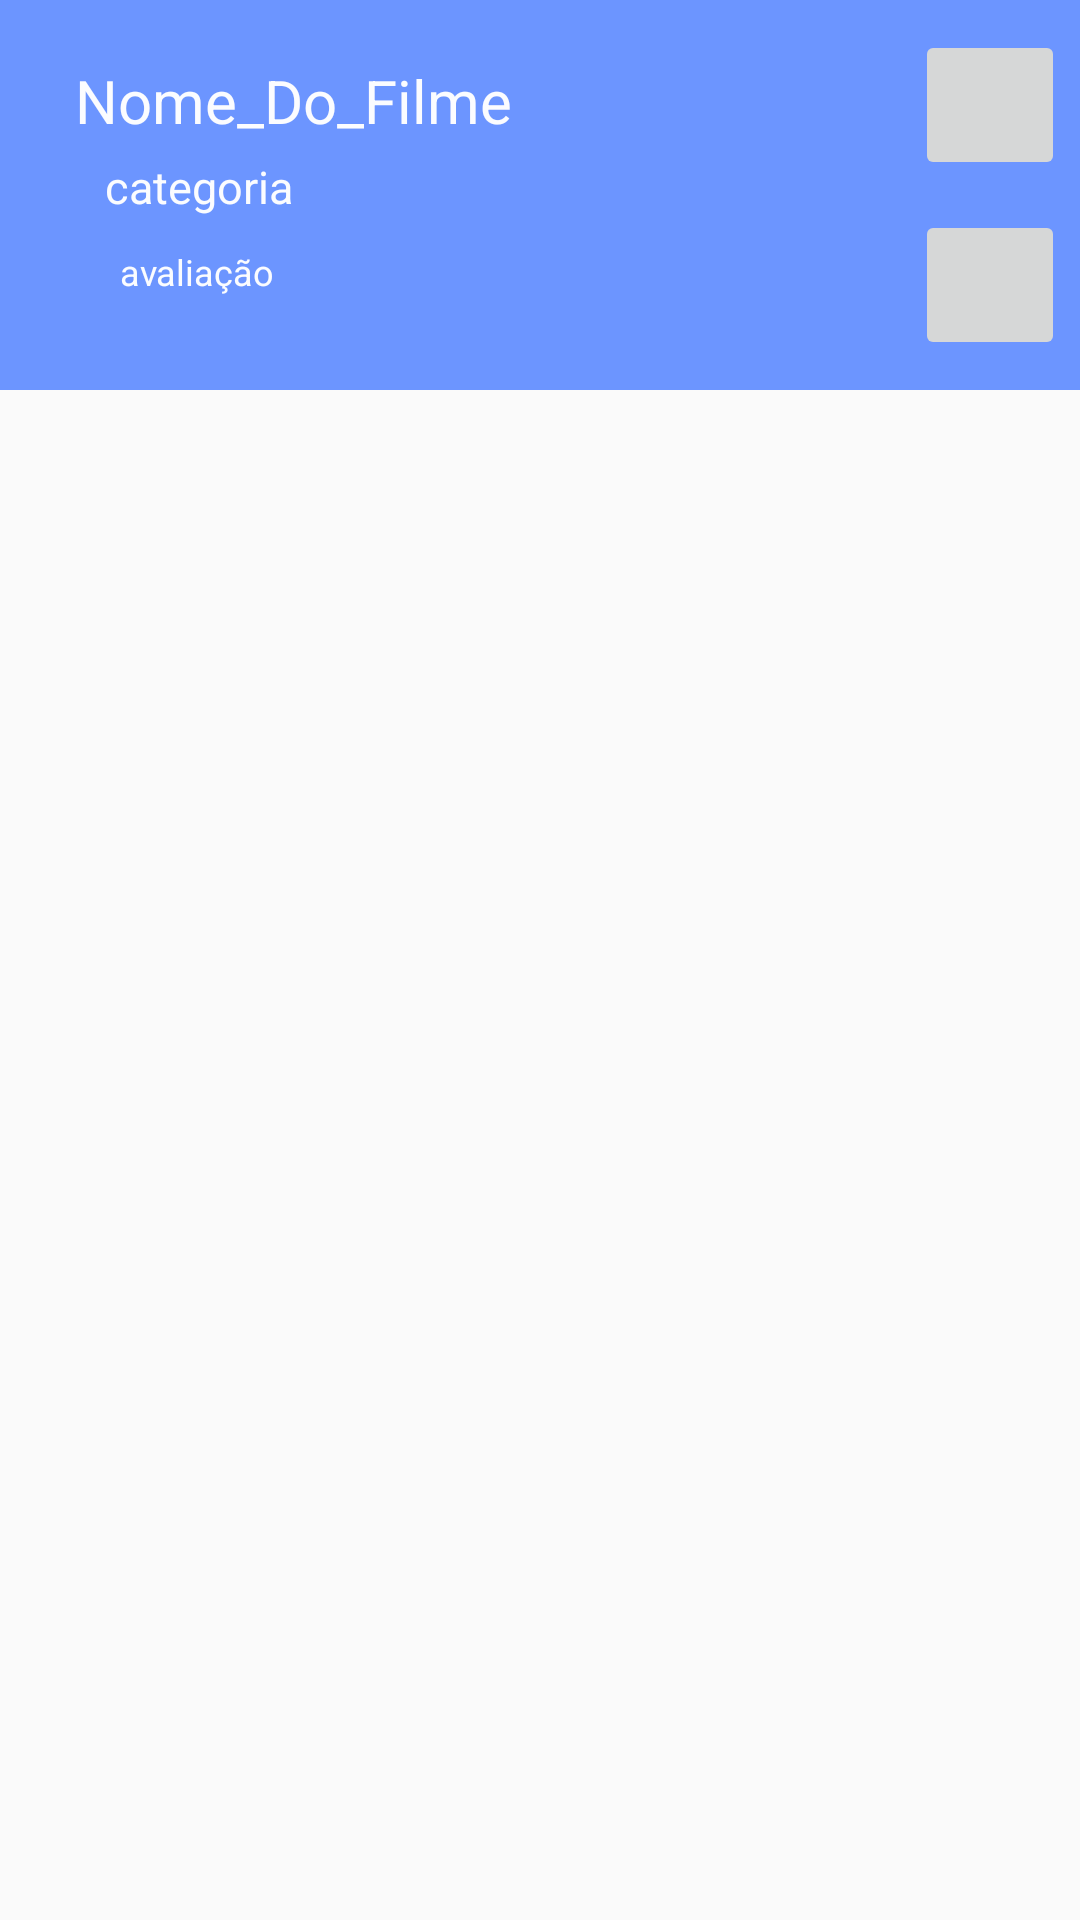

The Android layout XML behind this screen, and the referenced resources:
<!-- AndroidManifest.xml: application theme AppTheme -->
<!-- res/layout/list_view_filmes.xml -->
<?xml version="1.0" encoding="utf-8"?>
<LinearLayout xmlns:android="http://schemas.android.com/apk/res/android"
    android:layout_width="match_parent"
    android:layout_height="match_parent"
    android:orientation="horizontal">

    <LinearLayout
        android:layout_width="wrap_content"
        android:layout_height="130dp"
        android:layout_weight="100"
        android:background="@color/Principal"
        android:orientation="vertical"
        android:padding="20dp"
        android:paddingRight="0dp"

        >

        <TextView
            android:layout_width="match_parent"
            android:layout_height="wrap_content"
            android:paddingHorizontal="5dp"
            android:text="Nome_Do_Filme"
            android:textColor="@color/Secundária"
            android:textSize="20sp" />

        <TextView
            android:layout_width="match_parent"
            android:layout_height="wrap_content"
            android:layout_marginLeft="15dp"
            android:paddingVertical="5dp"
            android:text="categoria"
            android:textColor="@color/Secundária"
            android:textSize="15sp" />

        <TextView
            android:layout_width="match_parent"
            android:layout_height="wrap_content"
            android:layout_marginLeft="20dp"
            android:paddingVertical="5dp"
            android:text="avaliação"
            android:textColor="@color/Secundária"
            android:textSize="12sp" />


    </LinearLayout>

    <LinearLayout
        android:layout_width="wrap_content"
        android:layout_height="130dp"
        android:background="@color/Principal"
        android:orientation="vertical"
        android:paddingRight="5dp">

        <ImageButton
            android:layout_width="50dp"
            android:layout_height="50dp"
            android:layout_marginTop="10dp"
            android:src="@drawable/ic_delete"
            android:tint="@color/Destaque" />

        <ImageButton
            android:tint="@color/Secundária"
            android:layout_width="50dp"
            android:layout_height="50dp"
            android:layout_marginTop="10dp"
            android:src="@drawable/ic_edit" />


    </LinearLayout>


</LinearLayout>
<!-- resources referenced by this layout -->
<resources>
  <color name="Destaque">#F85A3E</color>
  <color name="Principal">#6C95FF</color>
  <style name="AppTheme" parent="Theme.AppCompat.Light.DarkActionBar">
  
          
          <item name="colorPrimary">@color/Principal</item>
          <item name="colorPrimaryDark">@color/Secundária</item>
          <item name="colorAccent">@color/Destaque</item>
      </style>
</resources>
